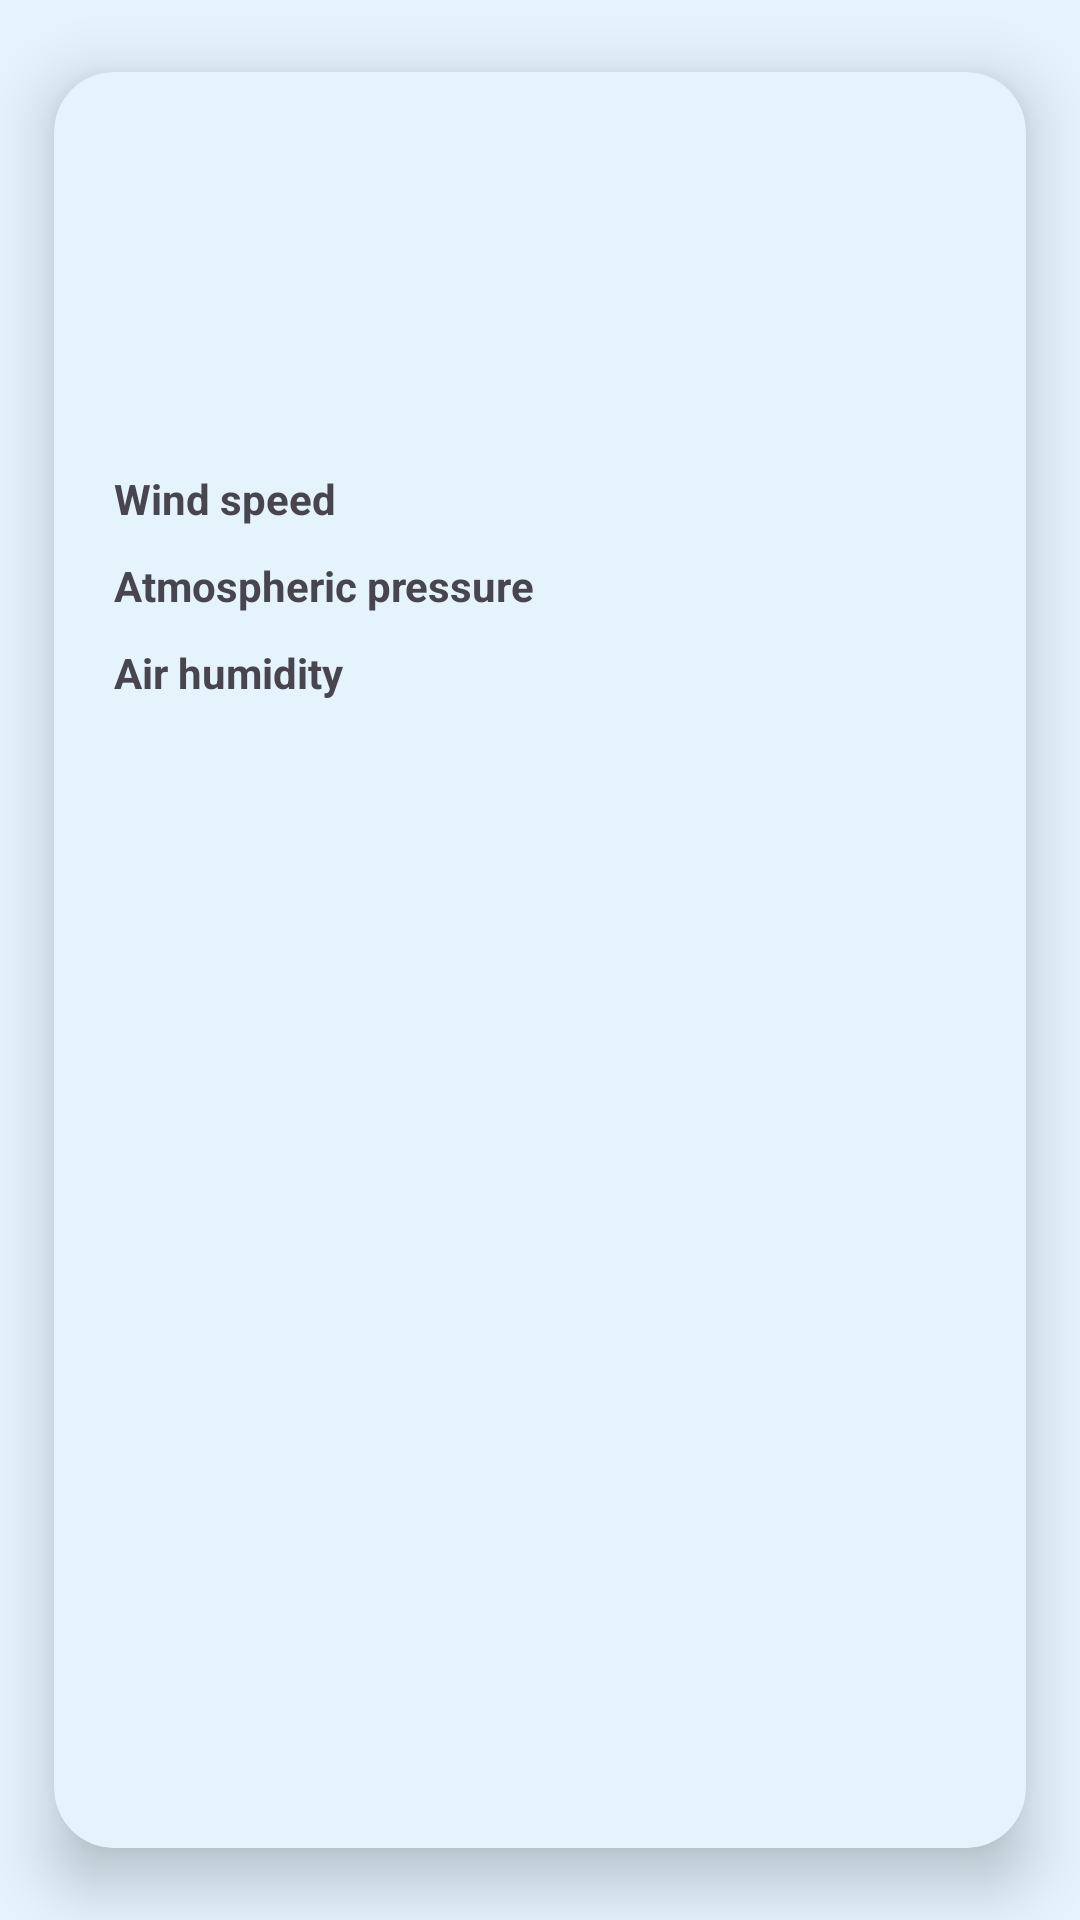

This screen was rendered from an Android layout file. Write that file and the resources it references.
<!-- AndroidManifest.xml: application theme Theme.Kairos.Dashboard -->
<!-- res/layout/forecast_card.xml -->
<?xml version="1.0" encoding="utf-8"?>
<androidx.cardview.widget.CardView xmlns:android="http://schemas.android.com/apk/res/android"
    android:layout_width="match_parent"
    android:layout_height="wrap_content"
    xmlns:app="http://schemas.android.com/apk/res-auto"
    android:layout_marginHorizontal="12dp"
    android:layout_marginTop="10dp"
    android:layout_marginBottom="55dp"
    android:clickable="true"
    android:focusable="true"
    android:foreground="?android:attr/selectableItemBackground"
    app:cardBackgroundColor="@color/bubbles_color"
    app:cardCornerRadius="20dp"
    app:cardMaxElevation="12dp"
    app:cardElevation="12dp"
    app:cardPreventCornerOverlap="true"
    app:cardUseCompatPadding="true">
    <LinearLayout
        android:layout_width="match_parent"
        android:layout_height="match_parent"
        android:layout_margin="15dp"
        android:orientation="vertical">

        <TextView
            android:id="@+id/date_time"
            android:layout_width="wrap_content"
            android:layout_height="wrap_content"
            android:textSize="24sp"
            app:fontFamily="@font/geologica_bold" />

        <TextView
            android:id="@+id/temperature"
            android:layout_width="wrap_content"
            android:layout_height="wrap_content"
            android:textSize="20sp"
            app:fontFamily="@font/geologica_bold" />

        <TextView
            android:id="@+id/feels_like"
            android:layout_width="wrap_content"
            android:layout_height="wrap_content"
            android:textSize="16sp"
            app:fontFamily="@font/geologica_regular" />

        <TextView
            android:id="@+id/weather"
            android:layout_width="wrap_content"
            android:layout_height="wrap_content"
            android:textSize="16sp"
            app:fontFamily="@font/geologica_regular" />

        <TableLayout
            android:id="@+id/weather_table"
            android:layout_width="match_parent"
            android:layout_height="wrap_content"
            android:layout_marginTop="10dp">

            <TableRow>
                <TextView
                    android:id="@+id/wind_speed_title"
                    android:text="@string/wind_speed"
                    android:textStyle="bold"
                    android:padding="5dp"
                    android:ellipsize="end"
                    android:maxLines="1"
                    app:fontFamily="@font/geologica_bold" />
                <TextView
                    android:id="@+id/wind_speed_textview"
                    android:padding="5dp"
                    android:ellipsize="end"
                    android:maxLines="1"
                    app:fontFamily="@font/geologica_regular" />
            </TableRow>

            <TableRow>
                <TextView
                    android:id="@+id/pressure_title"
                    android:text="@string/atmospheric_pressure"
                    android:textStyle="bold"
                    android:padding="5dp"
                    android:ellipsize="end"
                    android:maxLines="1"
                    app:fontFamily="@font/geologica_bold" />
                <TextView
                    android:id="@+id/pressure_textview"
                    android:padding="5dp"
                    android:ellipsize="end"
                    android:maxLines="1"
                    app:fontFamily="@font/geologica_regular" />
            </TableRow>
            <TableRow>
                <TextView
                    android:id="@+id/humidity_title"
                    android:text="@string/humidity"
                    android:textStyle="bold"
                    android:padding="5dp"
                    android:ellipsize="end"
                    android:maxLines="1"
                    app:fontFamily="@font/geologica_bold" />
                <TextView
                    android:id="@+id/humidity_textview"
                    android:padding="5dp"
                    android:ellipsize="end"
                    android:maxLines="1"
                    app:fontFamily="@font/geologica_regular" />
            </TableRow>
        </TableLayout>
    </LinearLayout>
</androidx.cardview.widget.CardView>
<!-- resources referenced by this layout -->
<resources>
  <color name="bubbles_color">#e5f3fd</color>
  <string name="atmospheric_pressure">Atmospheric pressure</string>
  <string name="humidity">Air humidity</string>
  <string name="wind_speed">Wind speed</string>
  <style name="Theme.Kairos.Dashboard" parent="Theme.Material3.DayNight.NoActionBar">
          <item name="colorPrimary">@color/ka_icon_background</item>
          <item name="colorSecondaryContainer">@color/ka_icon_background</item>
          <item name="colorTertiary">@color/ka_icon_background</item>
          <item name="android:windowBackground">@color/bubbles_color</item>
          <item name="statusBarBackground">@color/ka_icon_background</item>
          <item name="android:textColorSecondary">@color/colorPrimary</item>
          <item name="android:windowFullscreen">false</item>
          <item name="android:windowContentOverlay">@null</item>
          <item name="android:fitsSystemWindows">false</item>
          <item name="android:windowActionBar">false</item>
          <item name="android:windowNoTitle">true</item>
      </style>
  <color name="ka_icon_background">#799EFC</color>
  <color name="colorPrimary">#333</color>
</resources>
